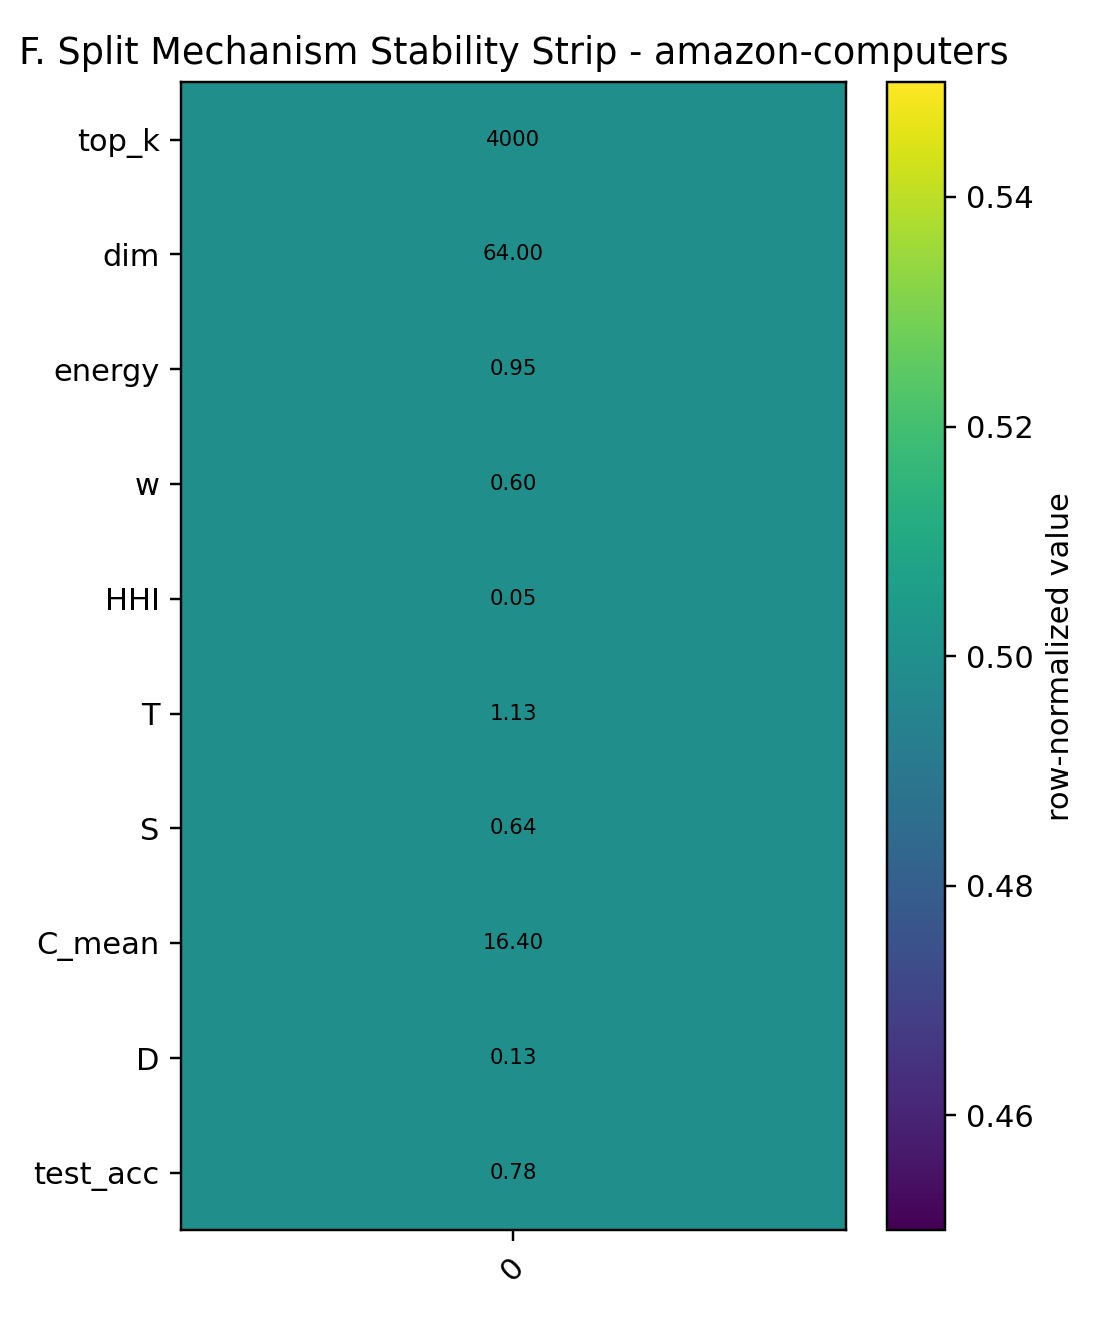

Source data for this figure (header and first rows):
dataset, split, seed, top_k, dim, energy, w, HHI, T, S, C_mean, D, test_acc
amazon-computers, 0, 20260419, 4000, 64, 0.95, 0.6, 0.05462, 1.132, 0.6406, 16.4, 0.1303, 0.7762
